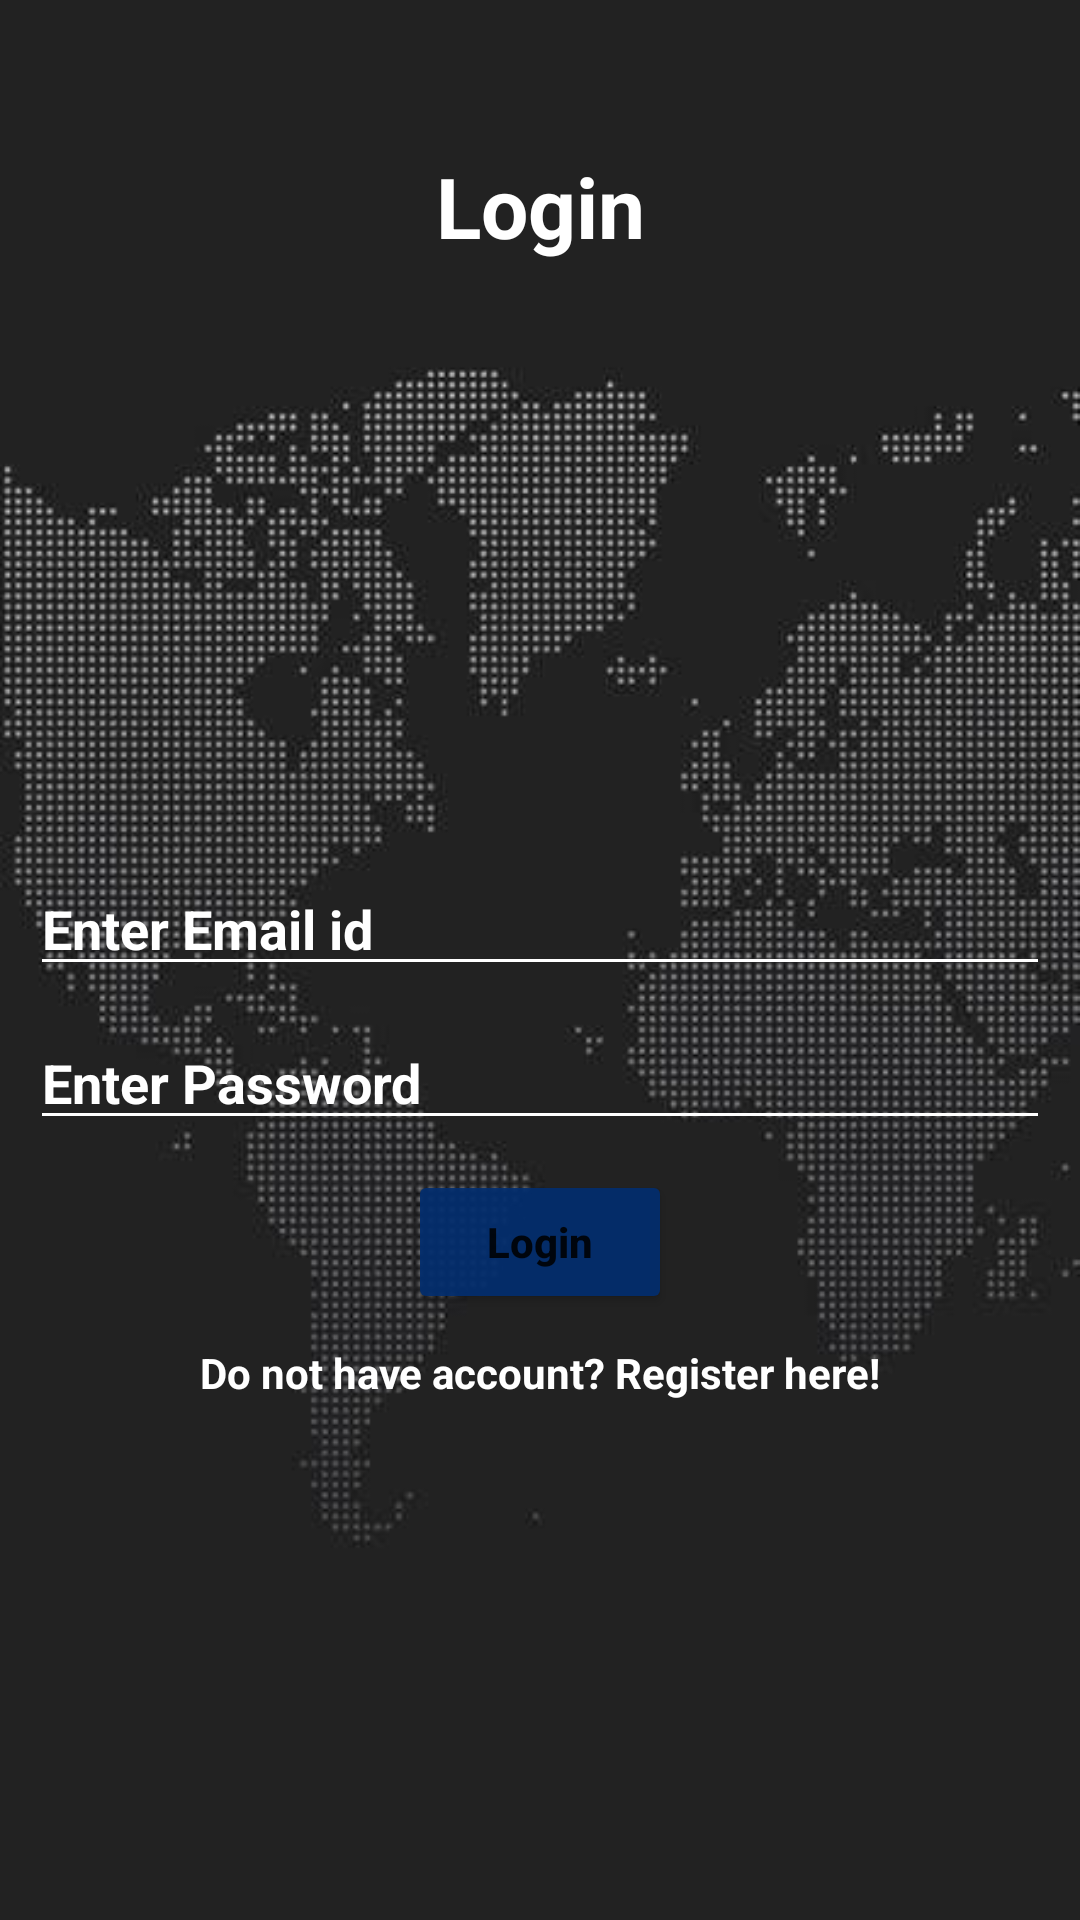

Produce the Android XML layout that renders to this screen, including the resource entries it uses.
<!-- AndroidManifest.xml: application theme Theme.News -->
<!-- res/layout/activity_login.xml -->
<?xml version="1.0" encoding="utf-8"?>
<androidx.constraintlayout.widget.ConstraintLayout xmlns:android="http://schemas.android.com/apk/res/android"
    xmlns:app="http://schemas.android.com/apk/res-auto"
    xmlns:tools="http://schemas.android.com/tools"
    android:layout_width="match_parent"
    android:background="@drawable/back2"
    android:layout_height="match_parent"
    tools:context=".LoginActivity">







    <TextView android:id="@+id/titleTv"
        android:layout_width="wrap_content"
        android:layout_height="wrap_content"
        android:text="Login"
        android:textSize="28sp"
        android:textStyle="bold"
        app:layout_constraintTop_toTopOf="parent"
        app:layout_constraintLeft_toLeftOf="parent"
        app:layout_constraintRight_toRightOf="parent"
        app:layout_constraintStart_toStartOf="parent"
        app:layout_constraintEnd_toEndOf="parent"
        android:textColor="@color/white"
        android:layout_marginTop="50dp"
        />

    <EditText android:id="@+id/usernameInput"
        android:layout_width="match_parent"
        android:layout_height="wrap_content"
        app:layout_constraintStart_toStartOf="parent"
        app:layout_constraintEnd_toEndOf="parent"
        app:layout_constraintTop_toBottomOf="@+id/titleTv"
        android:hint="Enter Email id"
        android:textStyle="bold"
        android:textColorHint="@color/white"
        android:backgroundTint="@color/white"
        android:textColor="@color/white"
        android:layout_marginTop="200dp"
        android:layout_marginLeft="10dp"
        android:layout_marginRight="10dp"
        />

    <EditText android:id="@+id/passwordInput"
        android:layout_width="match_parent"
        android:layout_height="wrap_content"
        app:layout_constraintStart_toStartOf="parent"
        app:layout_constraintEnd_toEndOf="parent"
        app:layout_constraintTop_toBottomOf="@+id/usernameInput"
        android:hint="Enter Password"
        android:textStyle="bold"
        android:inputType="textPassword"
        android:textColorHint="@color/white"
        android:backgroundTint="@color/white"
        android:textColor="@color/white"
        android:layout_marginTop="10dp"
        android:layout_marginLeft="10dp"
        android:layout_marginRight="10dp"
        />


    <Button android:id="@+id/loginButton"
        android:layout_width="wrap_content"
        android:layout_height="wrap_content"
        app:layout_constraintStart_toStartOf="parent"
        app:layout_constraintEnd_toEndOf="parent"
        android:textAllCaps="false"
        android:text="Login"
        android:backgroundTint="#EE032D6E"
        android:textStyle="bold"
        android:layout_margin="10dp"
        app:layout_constraintTop_toBottomOf="@+id/passwordInput"/>


    <TextView android:id="@+id/registerText"
        android:layout_width="wrap_content"
        android:layout_height="wrap_content"
        app:layout_constraintStart_toStartOf="parent"
        app:layout_constraintEnd_toEndOf="parent"
        app:layout_constraintTop_toBottomOf="@+id/loginButton"
        android:layout_margin="10dp"
        android:text="Do not have account? Register here!"
        android:textColor="@color/white"
        android:textSize="14sp"
        android:textStyle="bold"
        />

</androidx.constraintlayout.widget.ConstraintLayout>
<!-- resources referenced by this layout -->
<resources>
  <!-- drawable back2: jpg bitmap (drawable-v24, 35616 bytes) -->
  <style name="Theme.News" parent="Theme.MaterialComponents.Light.DarkActionBar">
          
          <item name="colorPrimary">#E1032D6E</item>
          <item name="colorPrimaryVariant">@color/purple_700</item>
          <item name="colorOnPrimary">@color/white</item>
          
          <item name="colorSecondary">@color/teal_200</item>
          <item name="colorSecondaryVariant">@color/teal_700</item>
          <item name="colorOnSecondary">@color/black</item>
          
          <item name="android:statusBarColor" tools:targetApi="l">?attr/colorPrimaryVariant</item>
          
      </style>
  <!-- not gathered from this repository: default colours our renderer supplied (Android Studio template values) -->
  <color name="purple_700">#FF3700B3</color>
  <color name="teal_200">#FF03DAC5</color>
  <color name="teal_700">#FF018786</color>
  <color name="black">#FF000000</color>
  <color name="white">#FFFFFFFF</color>
</resources>
